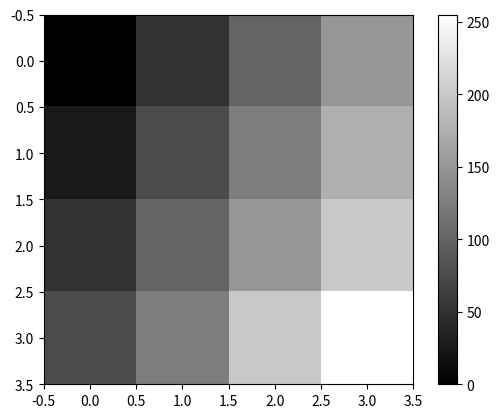

The matplotlib source for this figure:
import numpy as np
import matplotlib.pyplot as plt

imagem = np.array([
    [0, 50, 100, 150],
    [25, 75, 125, 175],
    [50, 100, 150, 200],
    [75, 125, 200, 255]
    ], dtype=np.uint8)

print("Imagem: ")
print(imagem)

print("\nShape: ", imagem.shape)
print("Numero de dimensões: ", imagem.ndim)
print("Tipo dos dados: ",imagem.dtype)
print("Menor intensidade: ", imagem.min())
print("Maior intensidade: ", imagem.max())

print("\nPixel [1,2]: ", imagem[1,2])

plt.imshow(imagem, cmap="gray", vmin=0, vmax=255)
plt.colorbar()
plt.show()
